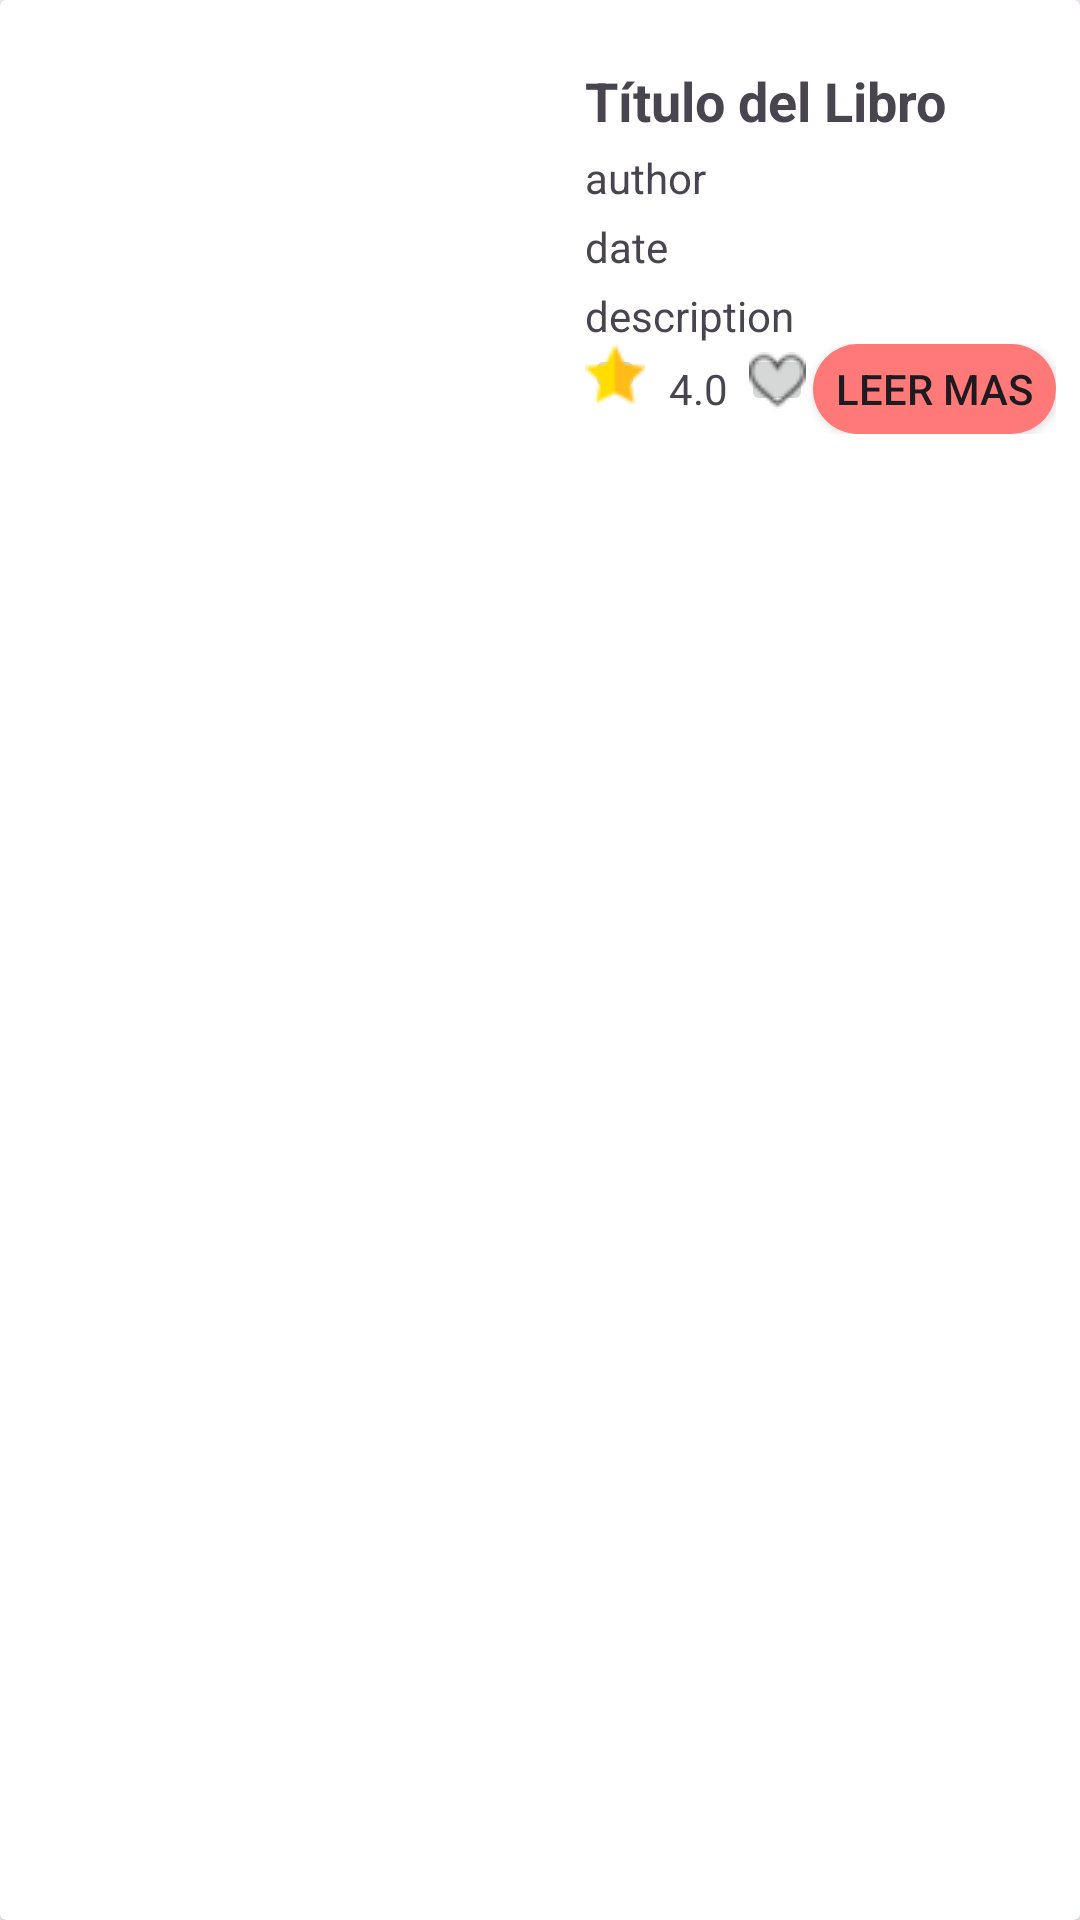

Layout XML and referenced resources for this Android screen:
<!-- AndroidManifest.xml: application theme Theme.Redify -->
<!-- res/layout/book_card.xml -->
<?xml version="1.0" encoding="utf-8"?>
<androidx.cardview.widget.CardView xmlns:android="http://schemas.android.com/apk/res/android"
    xmlns:app="http://schemas.android.com/apk/res-auto"
    xmlns:tools="http://schemas.android.com/tools"
    android:layout_width="match_parent"
    android:layout_height="wrap_content"
    android:layout_margin="8dp"
    android:elevation="4dp"
    app:cardBackgroundColor="#ffffff">

    <LinearLayout
        android:layout_width="match_parent"
        android:layout_height="wrap_content"
        android:gravity="center_vertical"
        android:orientation="horizontal"
        android:padding="8dp">


        <ImageView
            android:id="@+id/im_bc_vertical"
            android:layout_width="30dp"
            android:layout_height="150dp"
            android:layout_weight="1"
            tools:srcCompat="@tools:sample/avatars" />

        <LinearLayout
            android:layout_width="0dp"
            android:layout_height="wrap_content"
            android:layout_weight="1"
            android:orientation="vertical">

            <TextView
                android:id="@+id/tv_title"
                android:layout_width="wrap_content"
                android:layout_height="wrap_content"
                android:text="Título del Libro"
                android:textSize="18sp"
                android:textStyle="bold" />

            <TextView
                android:id="@+id/tv_author"
                android:layout_width="wrap_content"
                android:layout_height="wrap_content"
                android:layout_marginTop="4dp"
                android:text="author"
                android:textSize="14sp" />

            <TextView
                android:id="@+id/tv_date"
                android:layout_width="wrap_content"
                android:layout_height="wrap_content"
                android:layout_marginTop="4dp"
                android:text="date"
                android:textSize="14sp" />

            <TextView
                android:id="@+id/tv_description"
                android:layout_width="wrap_content"
                android:layout_height="wrap_content"
                android:layout_marginTop="4dp"
                android:text="description"
                android:textSize="14sp" />

            <LinearLayout
                android:layout_width="match_parent"
                android:layout_height="match_parent"
                android:orientation="horizontal">

                <ImageButton
                    android:id="@+id/im_calification"
                    android:layout_width="20dp"
                    android:layout_height="20dp"
                    android:layout_marginEnd="8dp"
                    android:src="@drawable/star"
                    tools:ignore="TouchTargetSizeCheck,SpeakableTextPresentCheck" />

                <TextView
                    android:id="@+id/tv_calification"
                    android:layout_width="wrap_content"
                    android:layout_height="wrap_content"
                    android:layout_gravity="bottom"
                    android:layout_weight="5"
                    android:text="4.0" />

                <ImageButton
                    android:id="@+id/imbtn_favorite"
                    android:layout_width="24dp"
                    android:layout_height="24dp"
                    android:src="@drawable/like_blank"
                    tools:ignore="SpeakableTextPresentCheck,TouchTargetSizeCheck" />

                <ToggleButton
                    android:id="@+id/btn_readmore"
                    android:layout_width="80dp"
                    android:layout_height="30dp"
                    android:layout_gravity="bottom"
                    android:layout_weight="1"
                    android:background="@drawable/shape_red_button"
                    android:textOff="Leer mas"
                    android:textOn="Leer mas"
                    tools:ignore="TouchTargetSizeCheck" />
            </LinearLayout>


        </LinearLayout>

    </LinearLayout>

</androidx.cardview.widget.CardView>
<!-- resources referenced by this layout -->
<resources>
  <!-- drawable like_blank: png bitmap (drawable, 829 bytes) -->
  <!-- drawable shape_red_button (drawable) -->
  <?xml version="1.0" encoding="utf-8"?>
  <shape xmlns:android="http://schemas.android.com/apk/res/android">
      <solid android:color="#FF7979"/>
      <corners android:radius="16dp"/>
  </shape>
  <!-- drawable star: png bitmap (drawable, 658 bytes) -->
  <style name="Theme.Redify" parent="Base.Theme.Redify" />
  <style name="Base.Theme.Redify" parent="Theme.Material3.DayNight.NoActionBar">
          
          
      </style>
</resources>
